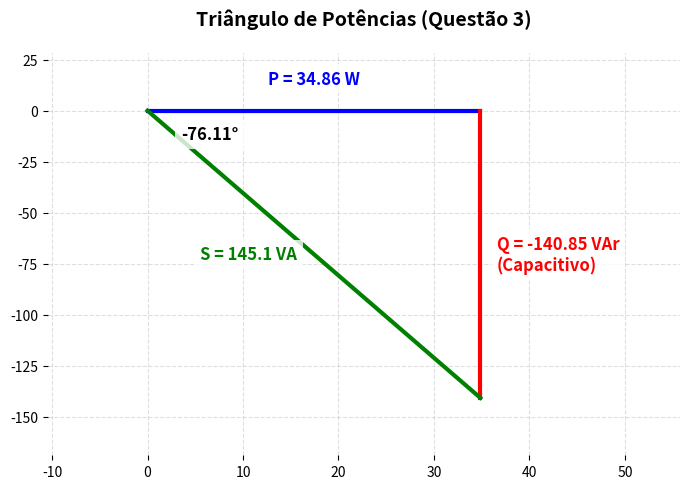
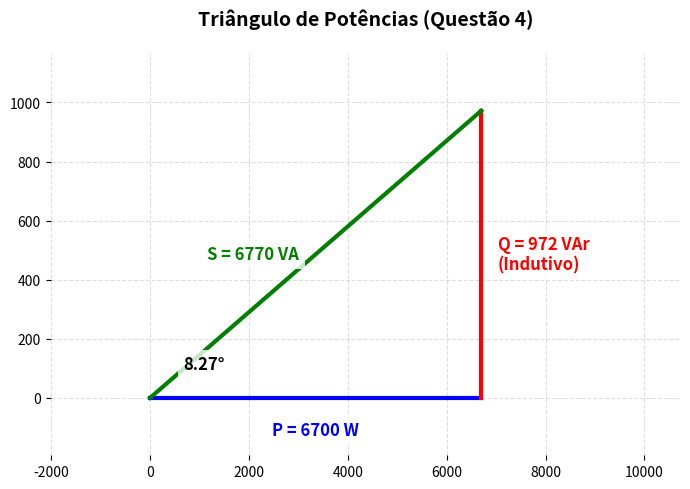
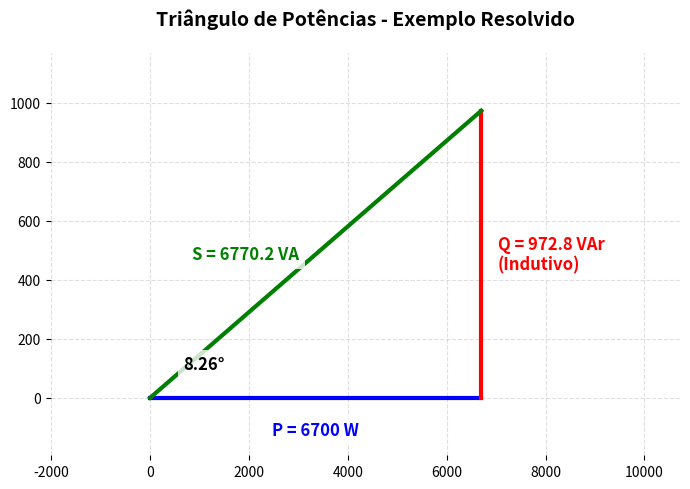
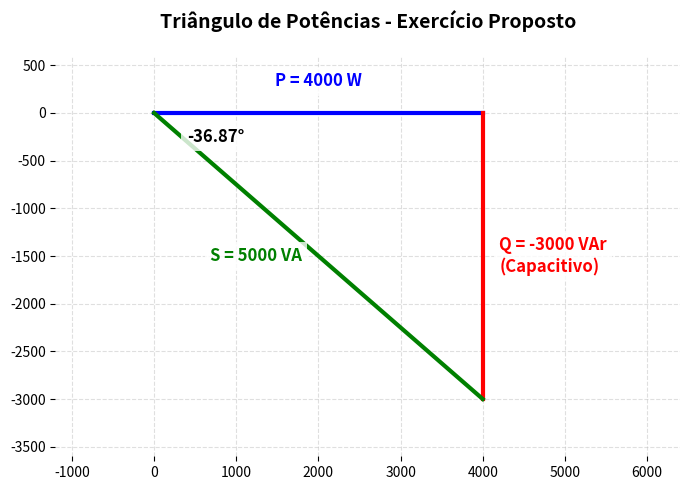

Write the Python code that produced these figures, in order.
import matplotlib.pyplot as plt
import os

img_dir = r"c:\Users\DD\Documents\DD\PUC MINAS\PUC-MINAS\CIRCUITOS ELETRICOS\_base_dados_ia\imagens_geradas"
os.makedirs(img_dir, exist_ok=True)

def draw_triangle(P, Q, S, angle, filename, title):
    fig, ax = plt.subplots(figsize=(7, 5))
    
    # Plot lines
    ax.plot([0, P], [0, 0], 'b-', lw=3)
    ax.plot([P, P], [0, Q], 'r-', lw=3)
    ax.plot([0, P], [0, Q], 'g-', lw=3)
    
    # Dynamic offsets based on values
    p_offset = abs(Q) * 0.08
    q_offset = abs(P) * 0.05
    
    # Annotate P (below the line if Q>0, above if Q<0 to avoid crossing S)
    p_va = 'top' if Q > 0 else 'bottom'
    p_y = -p_offset if Q > 0 else p_offset
    ax.text(P/2, p_y, f"P = {P} W", color='blue', ha='center', va=p_va, fontsize=12, fontweight='bold', bbox=dict(facecolor='white', edgecolor='none', alpha=0.8))
    
    # Annotate Q (always to the right of the vertical line)
    ax.text(P + q_offset, Q/2, f"Q = {Q} VAr\n({'Indutivo' if Q>0 else 'Capacitivo'})", color='red', ha='left', va='center', fontsize=12, fontweight='bold', bbox=dict(facecolor='white', edgecolor='none', alpha=0.8))
    
    # Annotate S (on the other side of the hypotenuse)
    ax.text(P/2 - q_offset, Q/2, f"S = {S} VA", color='green', ha='right', va='center', fontsize=12, fontweight='bold', bbox=dict(facecolor='white', edgecolor='none', alpha=0.8))
    
    # Angle
    ax.text(P*0.1, Q*0.1, f"{angle}°", fontsize=12, fontweight='bold', bbox=dict(facecolor='white', edgecolor='none', alpha=0.8))
    
    ax.set_title(title, fontsize=14, fontweight='bold', pad=20)
    
    # Add a bit of margin so text isn't cut off
    ax.set_xlim(-abs(P)*0.3, abs(P)*1.6)
    if Q > 0:
        ax.set_ylim(-abs(Q)*0.2, abs(Q)*1.2)
    else:
        ax.set_ylim(-abs(Q)*1.2, abs(Q)*0.2)
        
    ax.grid(True, linestyle='--', alpha=0.4)
    
    # Remove borders
    ax.spines['top'].set_visible(False)
    ax.spines['right'].set_visible(False)
    ax.spines['bottom'].set_visible(False)
    ax.spines['left'].set_visible(False)
    
    plt.tight_layout()
    plt.savefig(os.path.join(img_dir, filename), dpi=150)
    plt.close()

# Refazendo todos os triângulos com o novo script formatado
draw_triangle(34.86, -140.85, 145.10, -76.11, "prova2_q3_triangulo.png", "Triângulo de Potências (Questão 3)")
draw_triangle(6700, 972, 6770, 8.27, "prova2_q4_triangulo.png", "Triângulo de Potências (Questão 4)")
draw_triangle(6700, 972.8, 6770.2, 8.26, "exemplo_resolvido_cap11_triangulo.png", "Triângulo de Potências - Exemplo Resolvido")
draw_triangle(4000, -3000, 5000, -36.87, "exercicio_proposto_cap11_triangulo.png", "Triângulo de Potências - Exercício Proposto")

print("Triângulos formatados e gerados com sucesso.")
